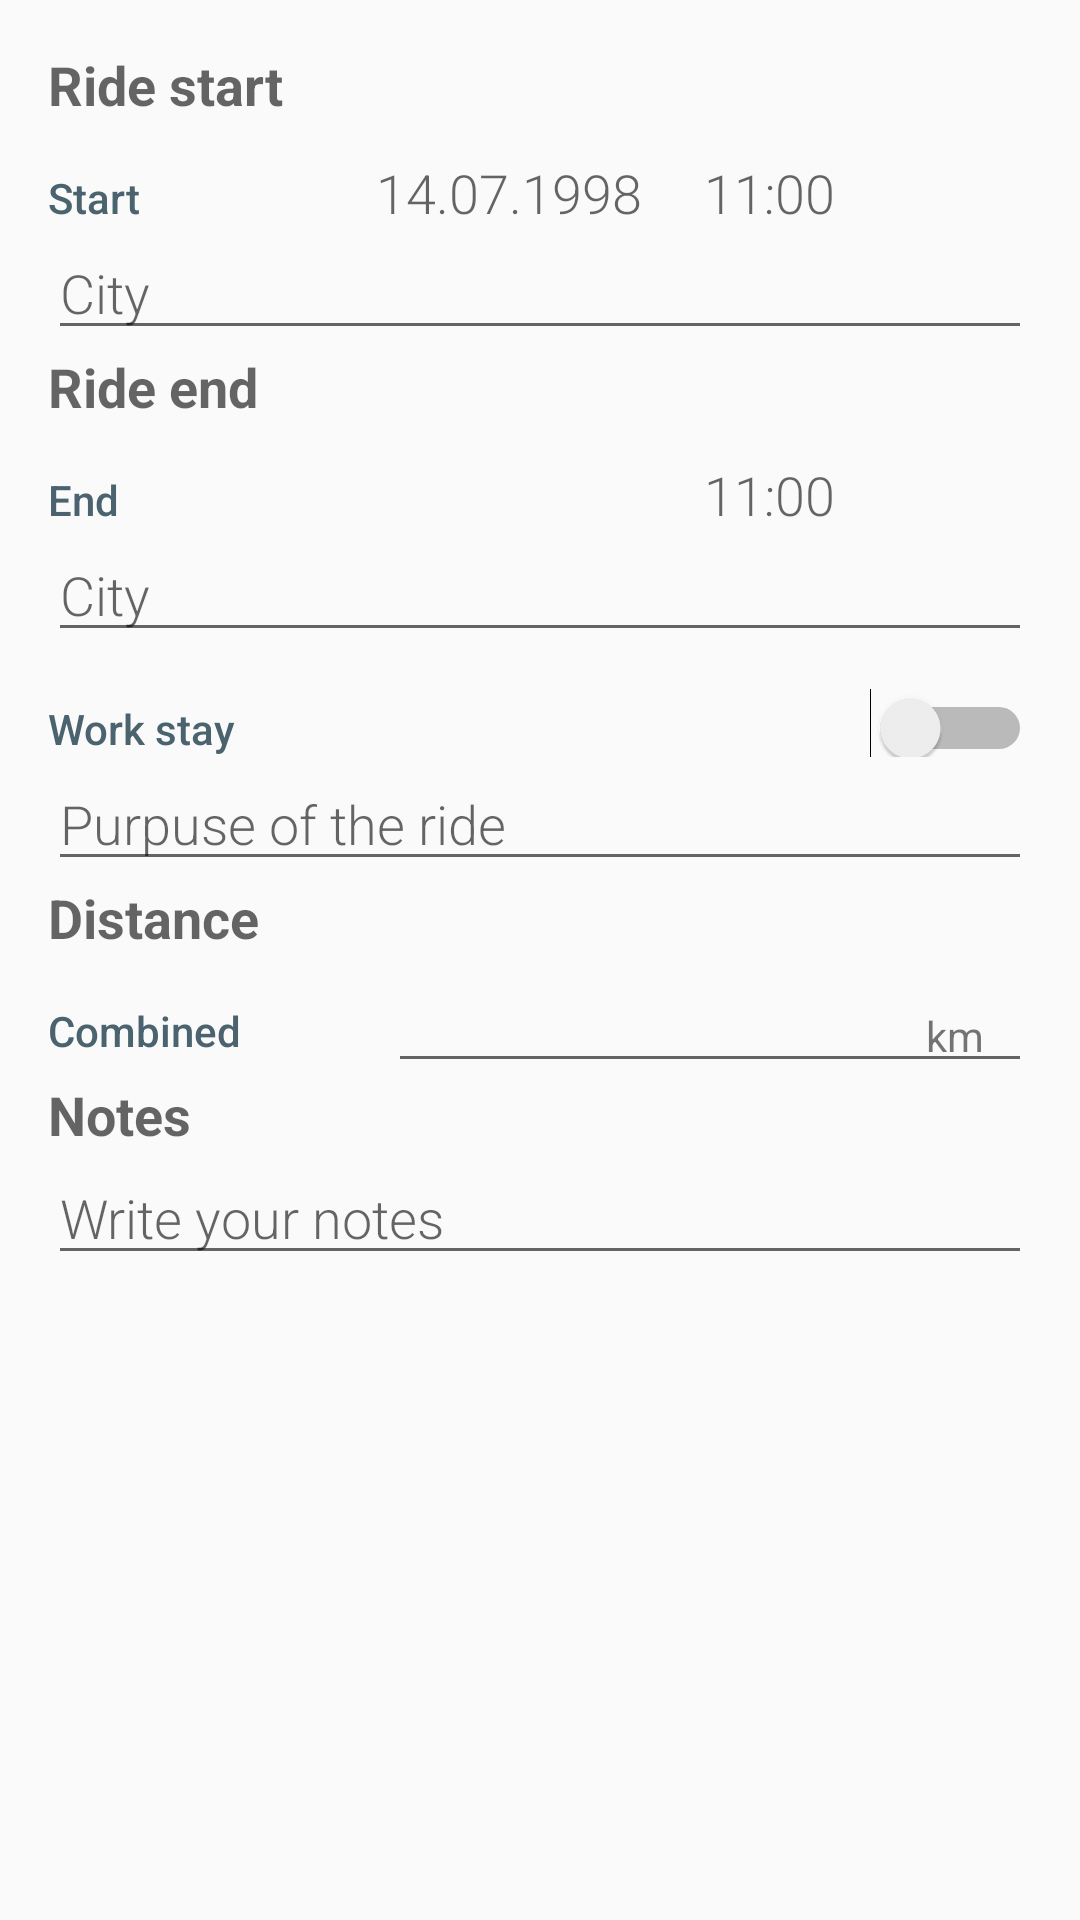

This screen was rendered from an Android layout file. Write that file and the resources it references.
<!-- AndroidManifest.xml: activity theme EditorTheme -->
<!-- res/layout/activity_editor.xml -->
<?xml version="1.0" encoding="utf-8"?>
<ScrollView
    xmlns:android="http://schemas.android.com/apk/res/android"
    xmlns:app="http://schemas.android.com/apk/res-auto"
    xmlns:tools="http://schemas.android.com/tools"
    tools:context="com.example.rides.EditorActivity"
    android:layout_width="fill_parent"
    android:layout_height="fill_parent" >

    <LinearLayout
        android:layout_width="match_parent"
        android:layout_height="match_parent"
        android:orientation="vertical"
        android:padding="16dp">

        <TextView
            android:layout_width="wrap_content"
            android:layout_height="wrap_content"
            android:text="@string/start_ride"
            android:textAppearance="@style/TextAppearance.AppCompat.Medium"
            android:textStyle="bold"/>

        <LinearLayout
            android:layout_width="match_parent"
            android:layout_height="wrap_content"
            android:orientation="horizontal">

            <TextView
                android:text="@string/start"
                style="@style/CategoryStyle"/>

            <TextView
                android:id="@+id/start_date"
                style="@style/DateTimeStyle"
                android:background="?android:attr/selectableItemBackground"
                android:text="14.07.1998"/>

            <TextView
                android:id="@+id/start_time"
                style="@style/DateTimeStyle"
                android:background="?android:attr/selectableItemBackground"
                android:text="11:00"/>

        </LinearLayout>

        <EditText
            android:id="@+id/start_city"
            android:hint="@string/city"
            android:inputType="textCapWords"
            style="@style/EditorFieldStyle"/>

        <TextView
            android:layout_width="wrap_content"
            android:layout_height="wrap_content"
            android:text="@string/end_ride"
            android:textAppearance="@style/TextAppearance.AppCompat.Medium"
            android:textStyle="bold"/>

        <LinearLayout
            android:layout_width="match_parent"
            android:layout_height="wrap_content"
            android:orientation="horizontal">

            <TextView
                android:text="@string/end"
                style="@style/CategoryStyle"/>

            <TextView
                android:id="@+id/end_date"
                style="@style/DateTimeStyle"
                android:text="14.07.1998"
                android:visibility="invisible"
                android:background="?android:attr/selectableItemBackground"/>

            <TextView
                android:id="@+id/end_time"
                style="@style/DateTimeStyle"
                android:text="11:00"
                android:background="?android:attr/selectableItemBackground"/>

        </LinearLayout>

        <EditText
            android:id="@+id/end_city"
            android:hint="@string/city"
            android:inputType="textCapWords"
            style="@style/EditorFieldStyle"/>

        <LinearLayout
            android:layout_width="match_parent"
            android:layout_height="wrap_content">

            <TextView
                android:text="@string/work_stay"
                style="@style/CategoryStyle"/>

            <Switch
                android:id="@+id/work_stay"
                android:layout_width="wrap_content"
                android:layout_height="wrap_content"
                android:layout_weight="1" />

        </LinearLayout>

        <LinearLayout
            android:id="@+id/linear_layout_place_of_work"
            android:layout_width="match_parent"
            android:layout_height="wrap_content"
            android:visibility="gone">

            <TextView
                android:text="@string/place_of_work"
                style="@style/CategoryStyle"
                android:paddingRight="16dp"/>

            <EditText
                android:id="@+id/place_of_work"
                android:hint="@string/city"
                android:inputType="textCapWords"
                style="@style/EditorFieldStyle"/>

        </LinearLayout>


        <EditText
            android:id="@+id/purpuse_of_the_ride"
            android:hint="@string/purpuse_of_the_ride"
            style="@style/EditorFieldStyle"/>

        <TextView
            android:layout_width="wrap_content"
            android:layout_height="wrap_content"
            android:text="@string/distance"
            android:textAppearance="@style/TextAppearance.AppCompat.Medium"
            android:textStyle="bold"/>

        <LinearLayout
            android:layout_width="match_parent"
            android:layout_height="wrap_content"
            android:orientation="vertical">

            <LinearLayout
                android:layout_width="match_parent"
                android:layout_height="wrap_content"
                android:orientation="horizontal">

                <TextView
                    android:text="@string/combined"
                    style="@style/CategoryStyle" />


                <RelativeLayout
                    android:layout_height="wrap_content"
                    android:layout_width="0dp"
                    android:layout_weight="2"
                    android:paddingLeft="4dp">

                    <EditText
                        android:id="@+id/distance_combined"
                        android:inputType="number"
                        style="@style/EditorFieldStyle" />

                    <TextView
                        android:text="@string/distance_unit"
                        style="@style/EditorUnitsStyle"/>

                </RelativeLayout>

            </LinearLayout>

            <LinearLayout
                android:id="@+id/linear_layout_distance_city"
                android:layout_width="match_parent"
                android:layout_height="wrap_content"
                android:orientation="horizontal"
                android:visibility="gone">

                <TextView
                    android:text="@string/city"
                    style="@style/CategoryStyle" />


                <RelativeLayout
                    android:layout_height="wrap_content"
                    android:layout_width="0dp"
                    android:layout_weight="2"
                    android:paddingLeft="4dp">

                    <EditText
                        android:id="@+id/distance_city"
                        android:inputType="number"
                        style="@style/EditorFieldStyle" />

                    <TextView
                        android:text="@string/distance_unit"
                        style="@style/EditorUnitsStyle"/>

                </RelativeLayout>

            </LinearLayout>

        </LinearLayout>

        <TextView
            android:layout_width="wrap_content"
            android:layout_height="wrap_content"
            android:text="@string/notes"
            android:textAppearance="@style/TextAppearance.AppCompat.Medium"
            android:textStyle="bold"/>

        <EditText
            android:id="@+id/notes"
            android:hint="@string/write_your_notes"
            android:inputType="textCapWords"
            style="@style/EditorFieldStyle" />




    </LinearLayout>

</ScrollView>
<!-- resources referenced by this layout -->
<resources>
  <string name="city">City</string>
  <string name="combined">Combined</string>
  <string name="distance">Distance</string>
  <string name="distance_unit">km</string>
  <string name="end">End</string>
  <string name="end_ride">Ride end</string>
  <string name="notes">Notes</string>
  <string name="place_of_work">Place of work</string>
  <string name="purpuse_of_the_ride">Purpuse of the ride</string>
  <string name="start">Start</string>
  <string name="start_ride">Ride start</string>
  <string name="work_stay">Work stay</string>
  <string name="write_your_notes">Write your notes</string>
  <style name="CategoryStyle">
          <item name="android:layout_height">wrap_content</item>
          <item name="android:layout_width">0dp</item>
          <item name="android:layout_weight">1</item>
          <item name="android:paddingTop">16dp</item>
          <item name="android:textColor">@color/colorAccent</item>
          <item name="android:fontFamily">sans-serif-medium</item>
          <item name="android:textAppearance">?android:textAppearanceSmall</item>
      </style>
  <style name="DateTimeStyle">
          <item name="android:layout_width">0dp</item>
          <item name="android:layout_weight">1</item>
          <item name="android:layout_height">wrap_content</item>
          <item name="android:fontFamily">sans-serif-light</item>
          <item name="android:textAppearance">?android:textAppearanceMedium</item>
      </style>
  <style name="EditorFieldStyle">
          <item name="android:layout_height">wrap_content</item>
          <item name="android:layout_width">match_parent</item>
          <item name="android:fontFamily">sans-serif-light</item>
          <item name="android:textAppearance">?android:textAppearanceMedium</item>
      </style>
  <style name="EditorUnitsStyle">
          <item name="android:layout_height">wrap_content</item>
          <item name="android:layout_width">wrap_content</item>
          <item name="android:layout_alignParentRight">true</item>
          <item name="android:paddingRight">16dp</item>
          <item name="android:paddingTop">16dp</item>
          <item name="android:textAppearance">?android:textAppearanceSmall</item>
      </style>
  <style name="EditorTheme" parent="Theme.AppCompat.Light.DarkActionBar">
          <item name="colorPrimary">@color/colorPrimary</item>
          <item name="colorPrimaryDark">@color/colorPrimaryDark</item>
          <item name="colorAccent">@color/colorAccent</item>
      </style>
  <color name="colorAccent">#4b636e</color>
  <color name="colorPrimary">#212121</color>
  <color name="colorPrimaryDark">#000000</color>
</resources>
